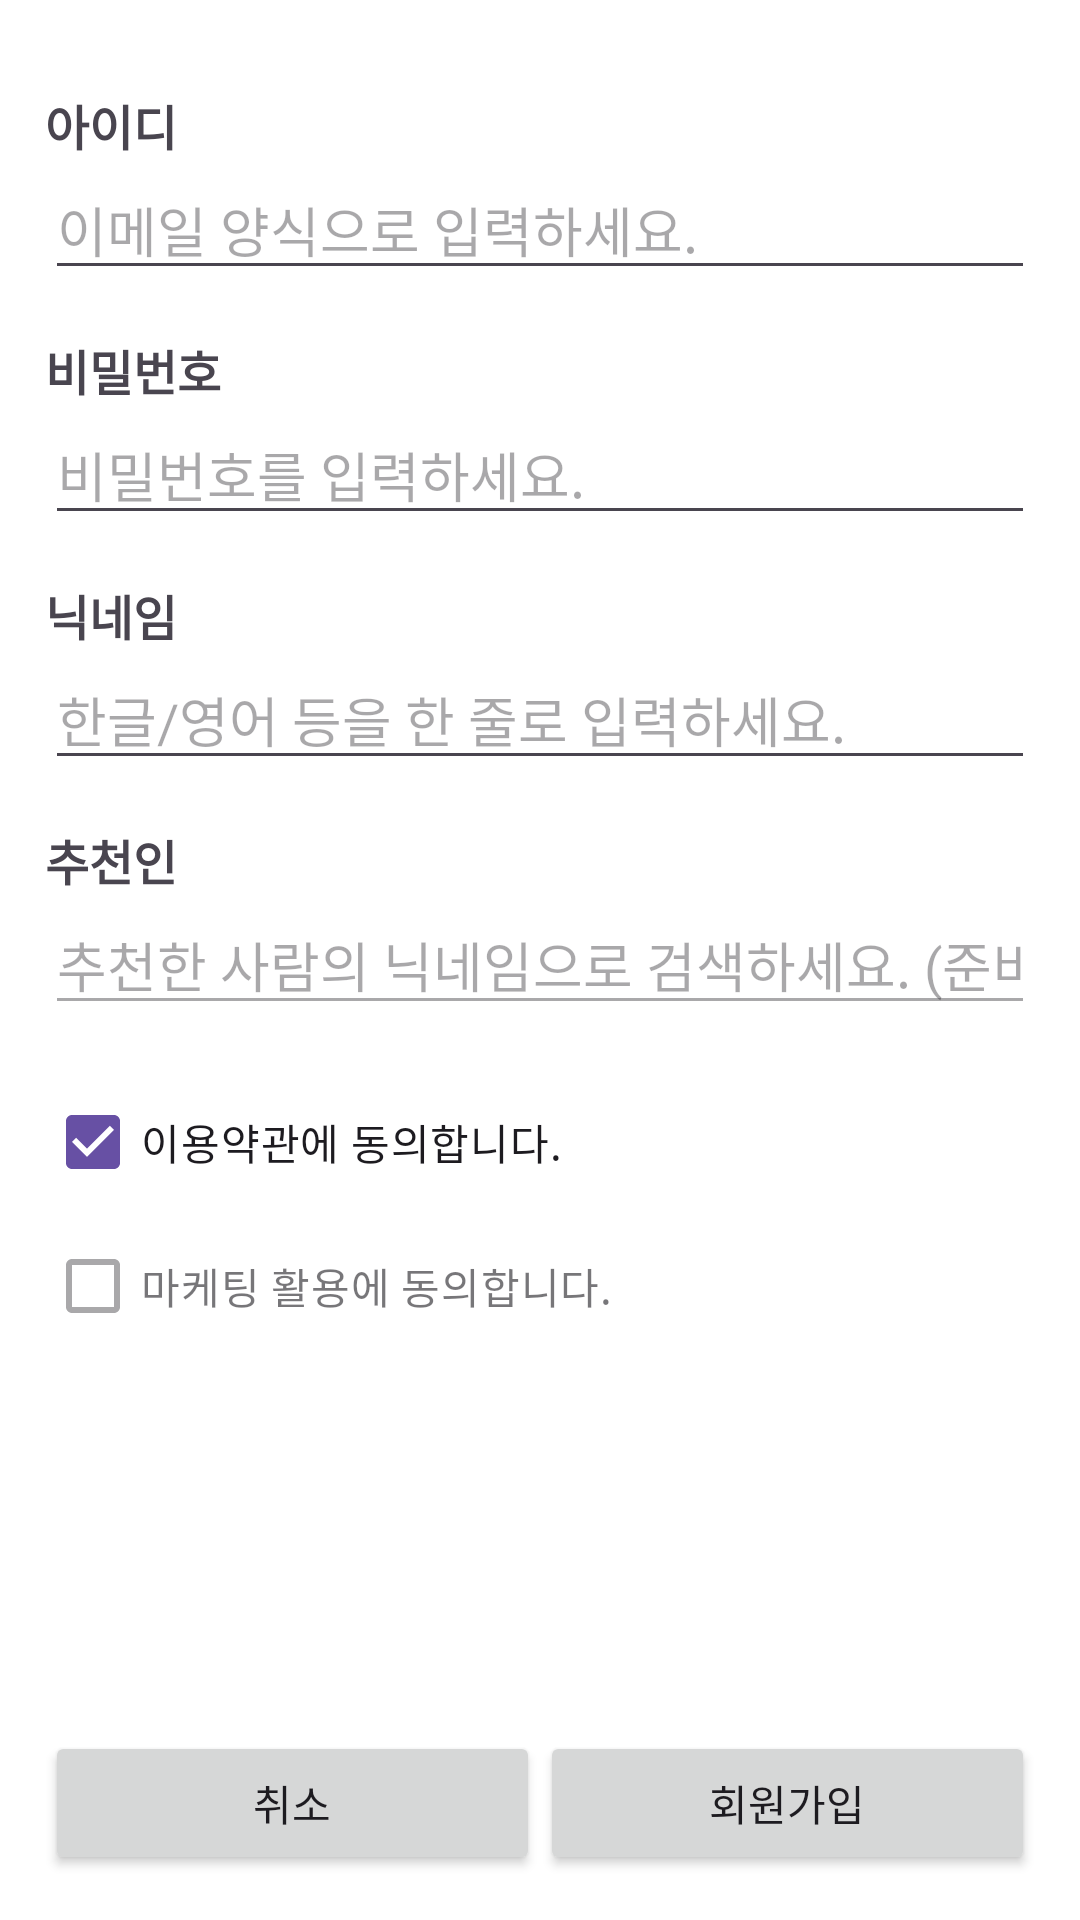

This screen was rendered from an Android layout file. Write that file and the resources it references.
<!-- AndroidManifest.xml: application theme Theme.MyAppwithGit -->
<!-- res/layout/activity_join.xml -->
<?xml version="1.0" encoding="utf-8"?>
<LinearLayout xmlns:android="http://schemas.android.com/apk/res/android"
    xmlns:app="http://schemas.android.com/apk/res-auto"
    xmlns:tools="http://schemas.android.com/tools"
    android:layout_width="match_parent"
    android:layout_height="match_parent"
    android:orientation="vertical"
    android:gravity="top"
    android:padding="15dp"
    android:background="#FFFFFF"
    tools:context=".JoinActivity">

    <TextView
        android:layout_width="wrap_content"
        android:layout_height="wrap_content"
        android:text="아이디"
        android:layout_marginTop="15dp"
        android:textSize="16sp"
        android:textStyle="bold"/>

    <EditText
        android:layout_width="match_parent"
        android:layout_height="wrap_content"
        android:hint="이메일 양식으로 입력하세요."
        android:inputType="textEmailAddress"/>

    <TextView
        android:layout_width="wrap_content"
        android:layout_height="wrap_content"
        android:layout_marginTop="15dp"
        android:textSize="16sp"
        android:textStyle="bold"
        android:text="비밀번호"/>

    <EditText
        android:layout_width="match_parent"
        android:layout_height="wrap_content"
        android:hint="비밀번호를 입력하세요."
        android:inputType="textPassword" />

    <TextView
        android:layout_width="wrap_content"
        android:layout_height="wrap_content"
        android:layout_marginTop="15dp"
        android:textSize="16sp"
        android:textStyle="bold"
        android:text="닉네임"/>

    <EditText
        android:layout_width="match_parent"
        android:layout_height="wrap_content"
        android:hint="한글/영어 등을 한 줄로 입력하세요."
        android:singleLine="true"/>

    <TextView
        android:layout_width="wrap_content"
        android:layout_height="wrap_content"
        android:layout_marginTop="15dp"
        android:textSize="16sp"
        android:textStyle="bold"
        android:text="추천인"/>

    <EditText
        android:layout_width="match_parent"
        android:layout_height="wrap_content"
        android:hint="추천한 사람의 닉네임으로 검색하세요. (준비중)"
        android:singleLine="true"
        android:enabled="false"
        android:imeOptions="actionSearch"/>

    <RadioGroup
        android:layout_width="wrap_content"
        android:layout_height="wrap_content"
        android:visibility="gone"
        android:layout_marginTop="15dp"
        android:orientation="horizontal">

        <RadioButton
            android:layout_width="wrap_content"
            android:layout_height="wrap_content"
            android:text="만 14세 미만" />

        <RadioButton
            android:layout_width="wrap_content"
            android:layout_height="wrap_content"
            android:text="만 14세 이상" />

        <RadioButton
            android:layout_width="wrap_content"
            android:layout_height="wrap_content"
            android:text="외국인" />
    </RadioGroup>

    <CheckBox
        android:layout_width="wrap_content"
        android:layout_height="wrap_content"
        android:layout_marginTop="15dp"
        android:text="이용약관에 동의합니다."
        android:checked="true"/>

    <CheckBox
        android:layout_width="wrap_content"
        android:layout_height="wrap_content"
        android:enabled="false"
        android:text="마케팅 활용에 동의합니다."/>

    <TextView
        android:layout_width="wrap_content"
        android:layout_height="0dp"
        android:layout_weight="1"/>

    <LinearLayout
        android:layout_width="match_parent"
        android:layout_height="wrap_content"
        android:orientation="horizontal"
        android:gravity="center">

        <ImageView
            android:layout_width="120dp"
            android:layout_height="120dp"
            android:src="@drawable/dolphin_logo_01"
            android:scaleType="centerCrop"/>

    </LinearLayout>

    <LinearLayout
        android:layout_width="match_parent"
        android:layout_height="wrap_content"
        android:orientation="horizontal">

        <Button
            android:layout_width="0dp"
            android:layout_weight="1"
            android:layout_height="wrap_content"
            android:text="취소"/>

        <Button
            android:layout_width="0dp"
            android:layout_weight="1"
            android:layout_height="wrap_content"
            android:text="회원가입"/>

    </LinearLayout>

</LinearLayout>
<!-- resources referenced by this layout -->
<resources>
  <style name="Theme.MyAppwithGit" parent="Base.Theme.MyAppwithGit" />
  <style name="Base.Theme.MyAppwithGit" parent="Theme.Material3.DayNight.NoActionBar">
          
          
      </style>
</resources>
